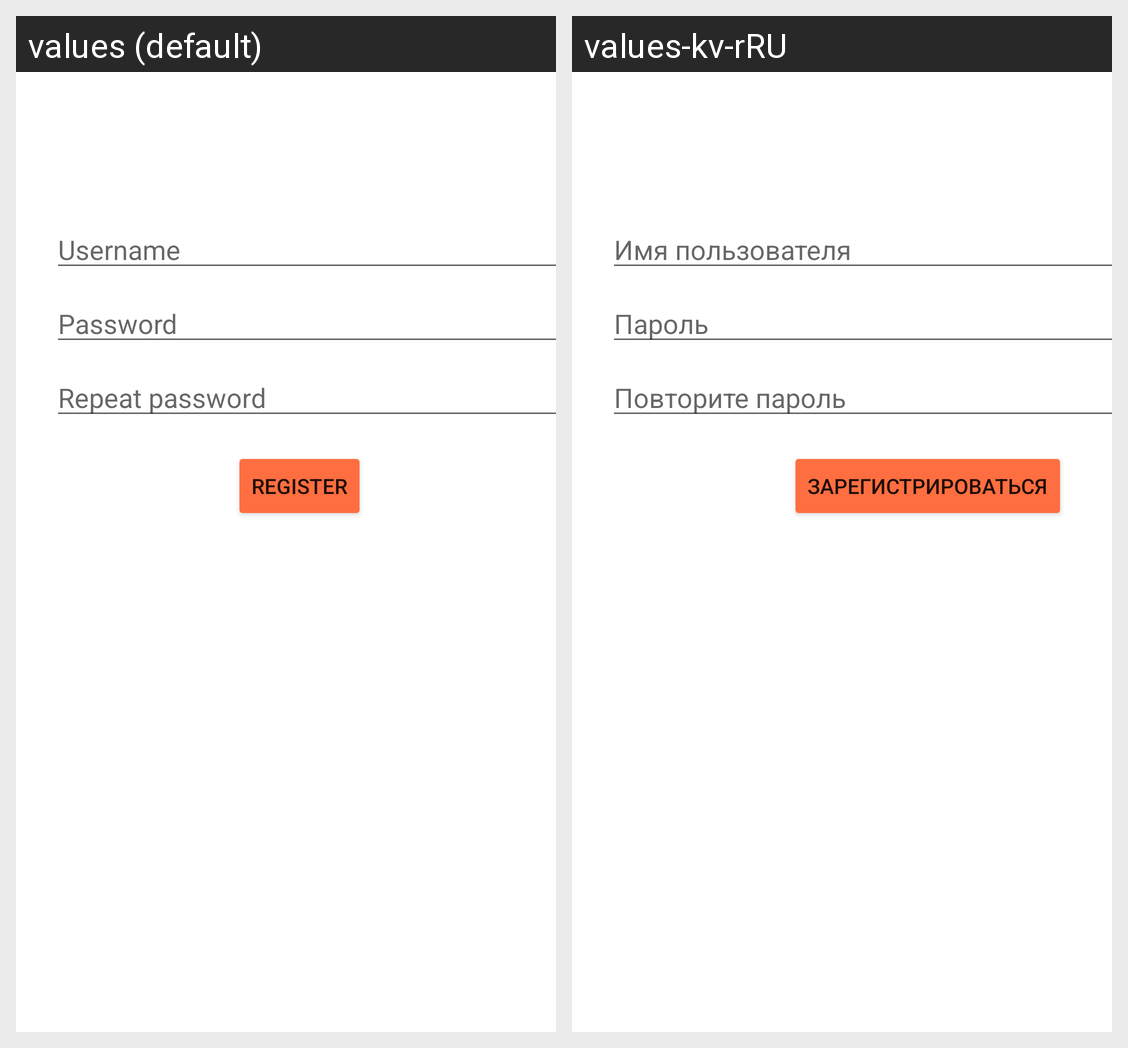

This grid shows one Android layout under two languages. Give, for every string resource on the screen, its name, the default text and each shown locale's text.
Android screen res/layout/activity_register.xml rendered under 2 locales, left to right: values (default), values-kv-rRU. Device: Nexus 5 (rendered at 1080×1920; each locale shown at half size, 540×960, under a caption strip naming it); theme Theme.CocktailRecipesApp.
Strings drawn on this screen, with the default value and each locale's value (text and hints the layout hard-codes, and strings that could not be matched under every locale, appear in the picture but are not listed):

prompt_username
  values: Username
  values-kv-rRU: Имя пользователя

prompt_password
  values: Password
  values-kv-rRU: Пароль

prompt_repeat_password
  values: Repeat password
  values-kv-rRU: Повторите пароль

register_button
  values: Register
  values-kv-rRU: Зарегистрироваться
